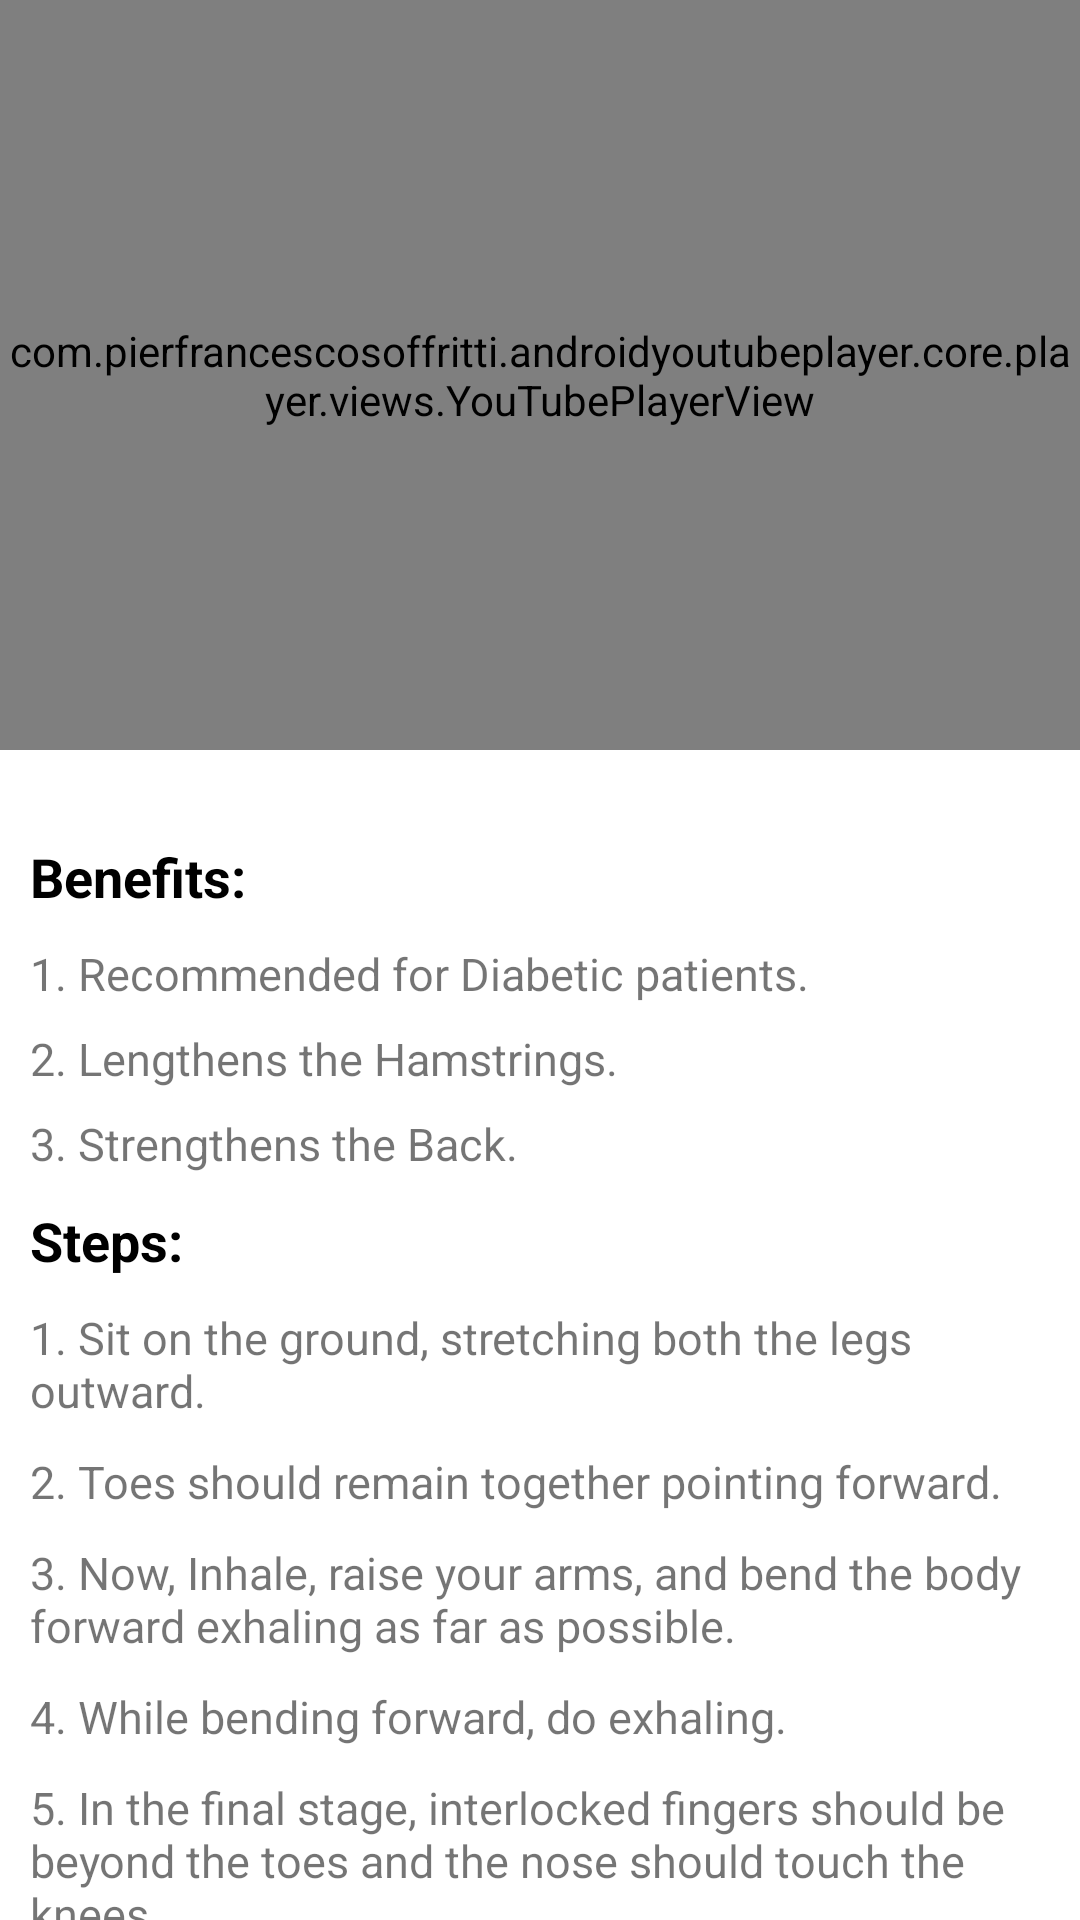

Android layout source for this screen:
<!-- AndroidManifest.xml: application theme Theme.Youfit -->
<!-- res/layout/activity_paschimottanansna.xml -->
<?xml version="1.0" encoding="utf-8"?>
<LinearLayout xmlns:android="http://schemas.android.com/apk/res/android"
    xmlns:app="http://schemas.android.com/apk/res-auto"
    xmlns:tools="http://schemas.android.com/tools"
    android:layout_width="match_parent"
    android:layout_height="match_parent"
    tools:context=".Activities.ASANA.paschimottanansna"
    android:orientation="vertical">

    <com.pierfrancescosoffritti.androidyoutubeplayer.core.player.views.YouTubePlayerView
        android:layout_width="match_parent"
        android:layout_height="250dp"
        app:videoId="1FJgOuwArEg"
        app:showYouTubeButton="false"
        app:autoPlay="false"
        />
    <androidx.core.widget.NestedScrollView
        android:layout_width="wrap_content"
        android:layout_height="wrap_content"
        android:layout_marginTop="10dp">
        <LinearLayout
            android:layout_width="match_parent"
            android:layout_height="match_parent"
            android:orientation="vertical">
            <TextView
                android:layout_width="match_parent"
                android:layout_height="wrap_content"
                android:layout_marginTop="20dp"
                android:text="Benefits: "
                android:layout_marginLeft="10dp"
                android:textStyle="bold"
                android:textSize="18sp"
                android:textColor="@color/black"/>
            <TextView
                android:layout_width="wrap_content"
                android:layout_height="wrap_content"
                android:text="1. Recommended for Diabetic patients."
                android:layout_marginTop="10dp"
                android:layout_marginLeft="10dp"
                android:textSize="15sp"
                />
            <TextView
                android:layout_width="wrap_content"
                android:layout_height="wrap_content"
                android:text="2. Lengthens the Hamstrings. "
                android:layout_marginTop="8dp"
                android:layout_marginLeft="10dp"
                android:textSize="15sp"
                />
            <TextView
                android:layout_width="wrap_content"
                android:layout_height="wrap_content"
                android:text="3. Strengthens the Back."
                android:layout_marginTop="8dp"
                android:layout_marginLeft="10dp"
                android:textSize="15sp"
                />
            <TextView
                android:layout_width="match_parent"
                android:layout_height="wrap_content"
                android:text="Steps: "
                android:layout_marginTop="10dp"
                android:layout_marginLeft="10dp"
                android:textColor="@color/black"
                android:textStyle="bold"
                android:textSize="18sp"
                />
            <TextView
                android:layout_width="wrap_content"
                android:layout_height="wrap_content"
                android:text="1. Sit on the ground, stretching both the legs outward."
                android:layout_marginLeft="10dp"
                android:layout_marginTop="10dp"
                android:textSize="15sp"
                />
            <TextView
                android:layout_width="wrap_content"
                android:layout_height="wrap_content"
                android:text="2. Toes should remain together pointing forward."
                android:layout_marginLeft="10dp"
                android:layout_marginTop="10dp"
                android:textSize="15sp"
                />
            <TextView
                android:layout_width="wrap_content"
                android:layout_height="wrap_content"
                android:text="3. Now, Inhale, raise your arms, and bend the body forward exhaling as far as possible."
                android:layout_marginLeft="10dp"
                android:layout_marginTop="10dp"
                android:textSize="15sp"
                />
            <TextView
                android:layout_width="wrap_content"
                android:layout_height="wrap_content"
                android:text="4. While bending forward, do exhaling."
                android:layout_marginLeft="10dp"
                android:layout_marginTop="10dp"
                android:textSize="15sp"
                />
            <TextView
                android:layout_width="wrap_content"
                android:layout_height="wrap_content"
                android:text="5. In the final stage, interlocked fingers should be beyond the toes and the nose should touch the knees."
                android:layout_marginLeft="10dp"
                android:layout_marginTop="10dp"
                android:textSize="15sp"
                />
            <TextView
                android:layout_width="wrap_content"
                android:layout_height="wrap_content"
                android:text="6. Initially, do it for 5 seconds and gradually try to maintain the pose as long as you feel comfortable."
                android:layout_marginLeft="10dp"
                android:layout_marginTop="10dp"
                android:textSize="15sp"
                />
            <TextView
                android:layout_width="match_parent"
                android:layout_height="wrap_content"
                android:text="Precautions: "
                android:layout_marginTop="10dp"
                android:layout_marginLeft="10dp"
                android:textColor="@color/black"
                android:textStyle="bold"
                android:textSize="18sp"
                />
            <TextView
                android:layout_width="wrap_content"
                android:layout_height="wrap_content"
                android:text="1. Avoid this asana if you have Slipped Disc, Asthma."
                android:layout_marginLeft="10dp"
                android:layout_marginTop="10dp"
                android:textSize="15sp"
                />
            <TextView
                android:layout_width="wrap_content"
                android:layout_height="wrap_content"
                android:text="2. Keep your knees together or hip with apart knees facing up do not allow them to turn out."
                android:layout_marginLeft="10dp"
                android:layout_marginTop="10dp"
                android:textSize="15sp"
                />
            <TextView
                android:layout_width="wrap_content"
                android:layout_height="wrap_content"
                android:text="3. Keep the chin lifted to avoid spinal cord overstretching."
                android:layout_marginLeft="10dp"
                android:layout_marginTop="10dp"
                android:textSize="15sp"
                android:layout_marginBottom="20dp"
                />
        </LinearLayout>
    </androidx.core.widget.NestedScrollView>

</LinearLayout>
<!-- resources referenced by this layout -->
<resources>
  <style name="Theme.Youfit" parent="Theme.MaterialComponents.DayNight.DarkActionBar">
          
          <item name="colorPrimary">@color/purple_500</item>
          <item name="colorPrimaryVariant">@color/purple_700</item>
          <item name="colorOnPrimary">@color/white</item>
          
          <item name="colorSecondary">@color/teal_200</item>
          <item name="colorSecondaryVariant">@color/teal_700</item>
          <item name="colorOnSecondary">@color/black</item>
          
          <item name="android:statusBarColor" tools:targetApi="l">?attr/colorPrimaryVariant</item>
          
      </style>
  <!-- not gathered from this repository: default colours our renderer supplied (Android Studio template values) -->
  <color name="purple_500">#FF6200EE</color>
  <color name="purple_700">#FF3700B3</color>
  <color name="teal_200">#FF03DAC5</color>
  <color name="teal_700">#FF018786</color>
  <color name="black">#FF000000</color>
  <color name="white">#FFFFFFFF</color>
</resources>
